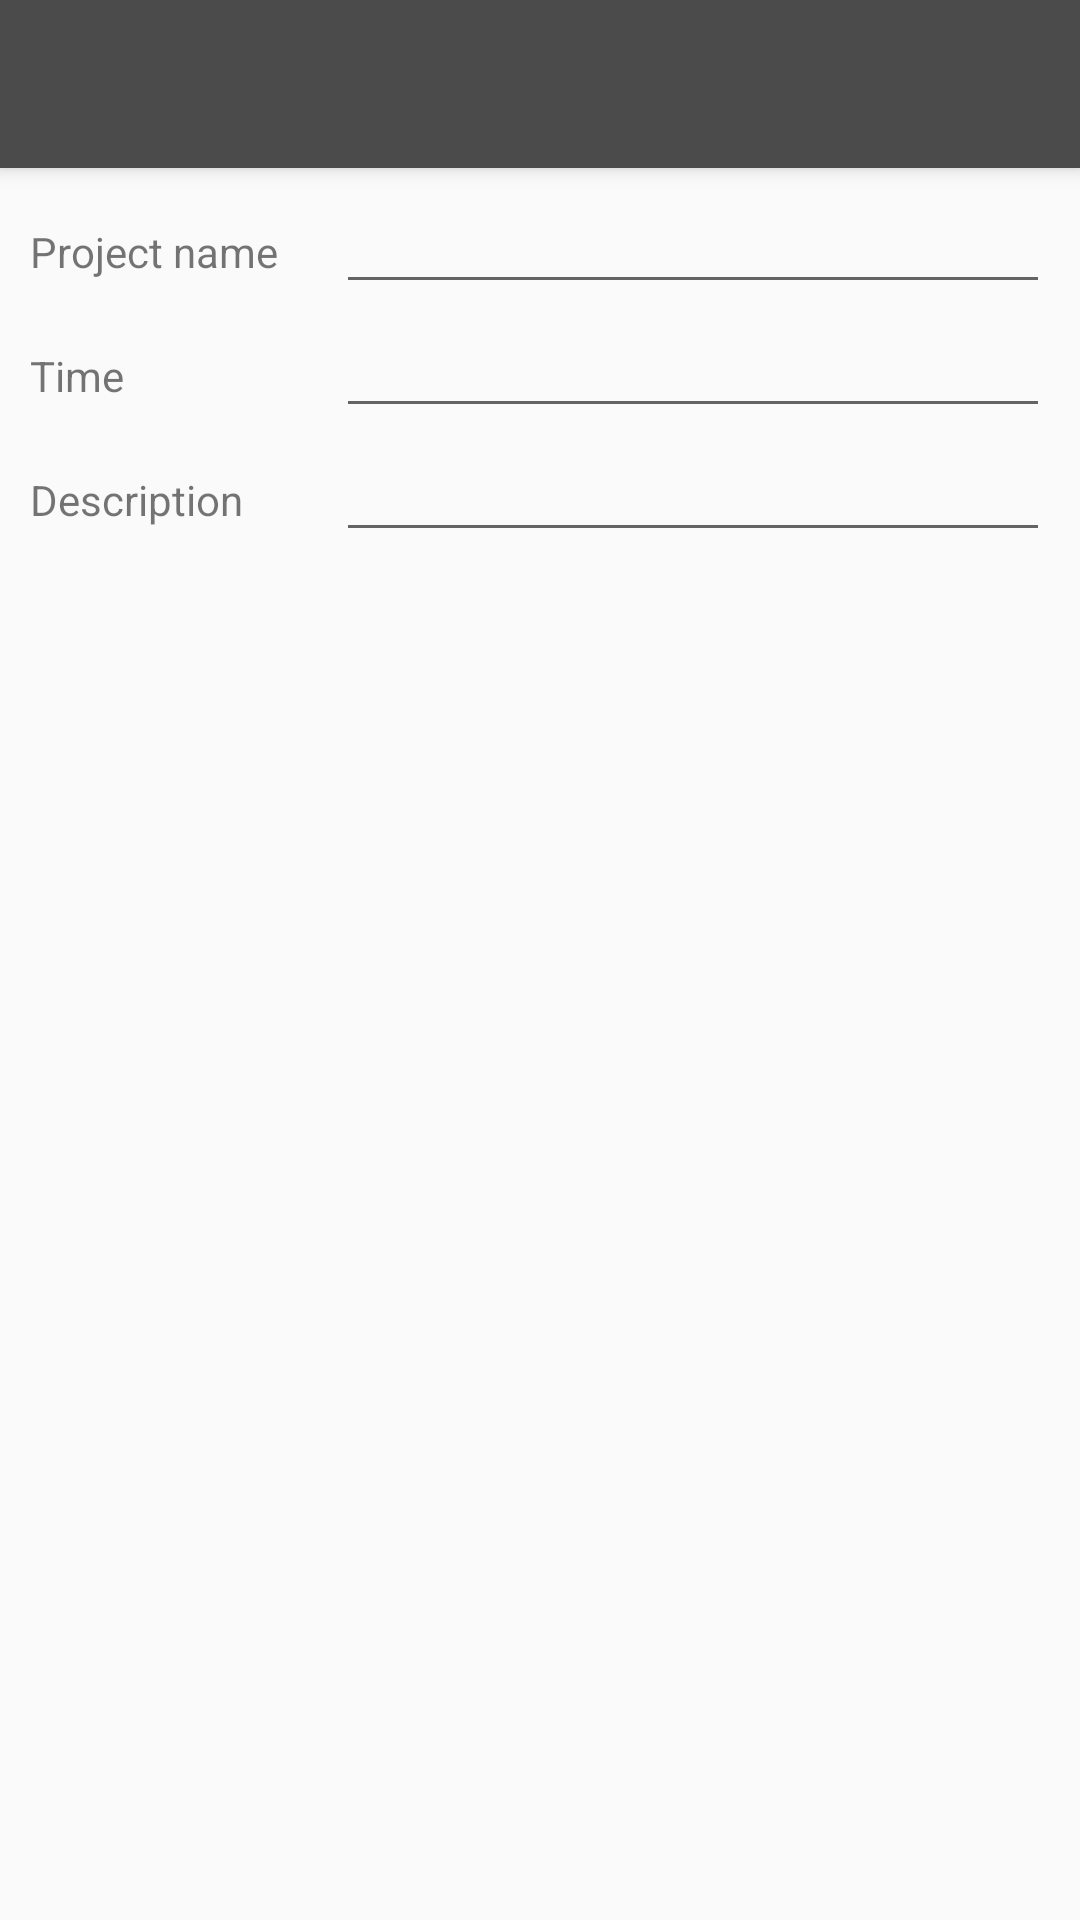

Layout XML and referenced resources for this Android screen:
<!-- AndroidManifest.xml: application theme AppTheme -->
<!-- res/layout/activity_add_project.xml -->
<?xml version="1.0" encoding="utf-8"?>
<android.support.design.widget.CoordinatorLayout xmlns:android="http://schemas.android.com/apk/res/android"
    xmlns:app="http://schemas.android.com/apk/res-auto"
    xmlns:tools="http://schemas.android.com/tools"
    android:layout_width="match_parent"
    android:layout_height="match_parent"
    tools:context="com.rai.utsav.AddProjectActivity">

    <LinearLayout xmlns:android="http://schemas.android.com/apk/res/android"
        xmlns:app="http://schemas.android.com/apk/res-auto"
        android:layout_width="match_parent"
        android:layout_height="match_parent"
        android:orientation="vertical"
        android:paddingBottom="10dp"
        android:paddingEnd="10dp"
        android:paddingLeft="10dp"
        android:paddingRight="10dp"
        android:paddingStart="10dp"
        android:paddingTop="60dp">

        <LinearLayout
            android:layout_width="match_parent"
            android:layout_height="wrap_content"
            android:orientation="horizontal"
            android:weightSum="1">

            <TextView
                android:layout_width="0dip"
                android:layout_height="wrap_content"
                android:layout_weight="0.3"
                android:text="Project name" />

            <EditText
                android:id="@+id/name"
                android:layout_width="0dip"
                android:layout_height="wrap_content"
                android:layout_weight="0.7" />
        </LinearLayout>

        <LinearLayout
            android:layout_width="match_parent"
            android:layout_height="wrap_content"
            android:orientation="horizontal"
            android:weightSum="1">

            <TextView
                android:layout_width="0dip"
                android:layout_height="wrap_content"
                android:layout_weight="0.3"
                android:text="Time" />

            <EditText
                android:id="@+id/time"
                android:layout_width="0dip"
                android:layout_height="wrap_content"
                android:layout_weight="0.7" />
        </LinearLayout>

        <LinearLayout
            android:layout_width="match_parent"
            android:layout_height="wrap_content"
            android:orientation="horizontal"
            android:weightSum="1">

            <TextView
                android:layout_width="0dip"
                android:layout_height="wrap_content"
                android:layout_weight="0.3"
                android:text="Description" />

            <EditText
                android:id="@+id/description"
                android:layout_width="0dip"
                android:layout_height="wrap_content"
                android:layout_weight="0.7" />
        </LinearLayout>

    </LinearLayout>
    <android.support.design.widget.AppBarLayout
        android:layout_width="match_parent"
        android:layout_height="wrap_content"
        android:theme="@style/AppTheme.AppBarOverlay">

        <android.support.v7.widget.Toolbar
            android:id="@+id/toolbar"
            android:layout_width="match_parent"
            android:layout_height="?attr/actionBarSize"
            android:background="?attr/colorPrimary"
            app:popupTheme="@style/AppTheme.PopupOverlay"
            />



    </android.support.design.widget.AppBarLayout>
</android.support.design.widget.CoordinatorLayout>
<!-- resources referenced by this layout -->
<resources>
  <style name="AppTheme.AppBarOverlay" parent="ThemeOverlay.AppCompat.Dark.ActionBar" />
  <style name="AppTheme.PopupOverlay" parent="ThemeOverlay.AppCompat.Light" />
  <style name="AppTheme" parent="Theme.AppCompat.Light.DarkActionBar">
          
          <item name="colorPrimary">@color/colorPrimary</item>
          <item name="colorPrimaryDark">@color/colorPrimaryDark</item>
          <item name="colorAccent">@color/colorAccent</item>
          <item name="windowActionBar">false</item>
          <item name="windowNoTitle">true</item>
      </style>
  <color name="colorPrimary">#4b4b4b</color>
  <color name="colorPrimaryDark">#000000</color>
  <color name="colorAccent">#4b4b4b</color>
</resources>
